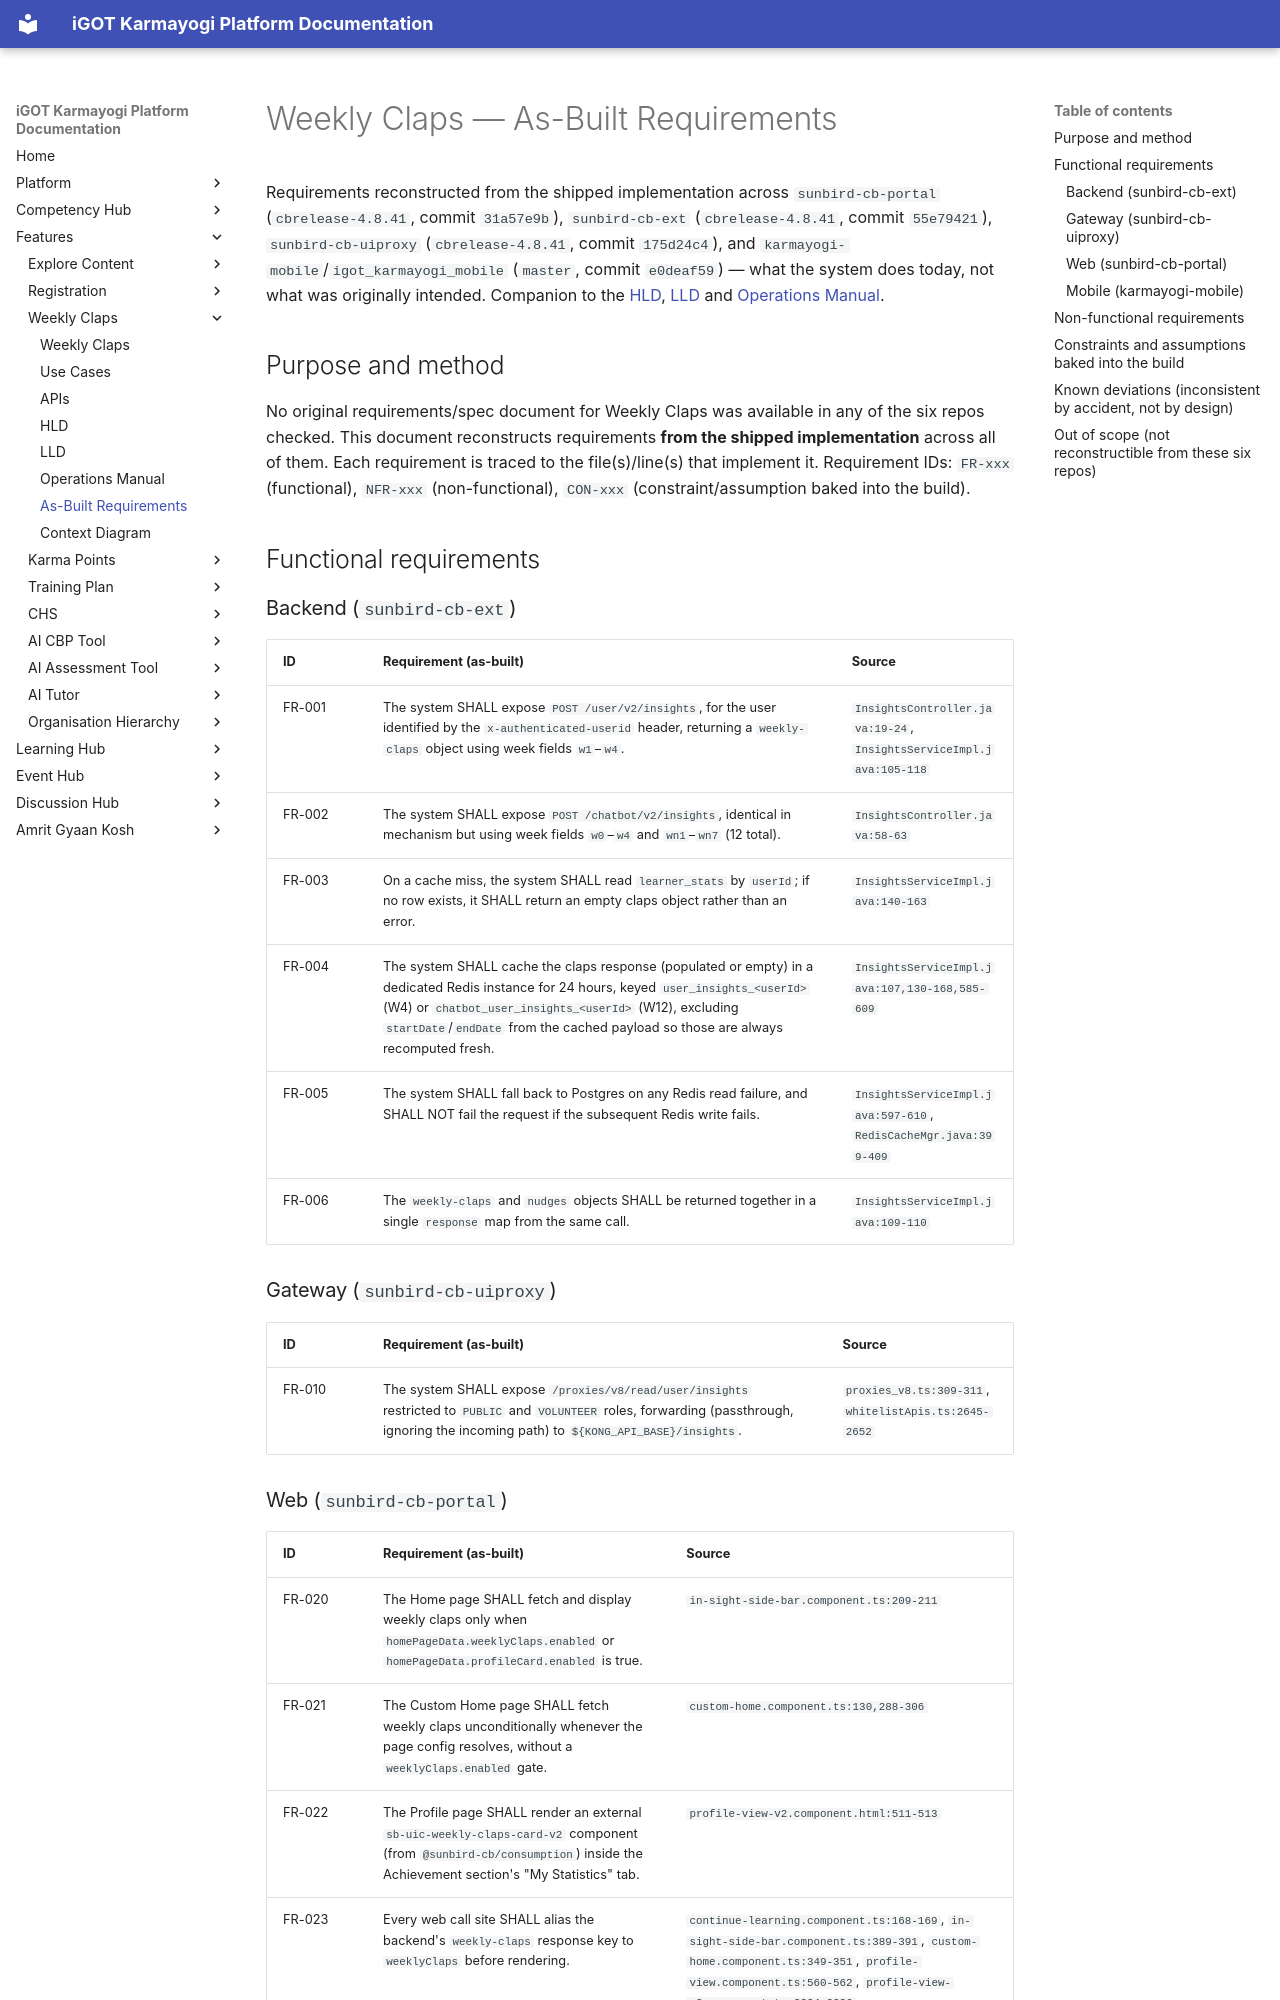

repository: KB-iGOT/igot-docs · page: learning-hub/weekly-claps/as-built-requirements/index.html · generator: mkdocs

# Weekly Claps — As-Built Requirements

Requirements reconstructed from the shipped implementation across
`sunbird-cb-portal` (`cbrelease-4.8.41`, commit `31a57e9b`),
`sunbird-cb-ext` (`cbrelease-4.8.41`, commit `55e79421`),
`sunbird-cb-uiproxy` (`cbrelease-4.8.41`, commit `175d24c4`), and
`karmayogi-mobile`/`igot_karmayogi_mobile` (`master`, commit `e0deaf59`) —
what the system does today, not what was originally intended. Companion to
the [HLD](hld.md), [LLD](lld.md) and [Operations Manual](operations-manual.md).

## Purpose and method

No original requirements/spec document for Weekly Claps was available in
any of the six repos checked. This document reconstructs requirements
**from the shipped implementation** across all of them. Each requirement is
traced to the file(s)/line(s) that implement it. Requirement IDs: `FR-xxx`
(functional), `NFR-xxx` (non-functional), `CON-xxx` (constraint/assumption
baked into the build).

## Functional requirements

### Backend (`sunbird-cb-ext`)

| ID | Requirement (as-built) | Source |
|---|---|---|
| FR-001 | The system SHALL expose `POST /user/v2/insights`, for the user identified by the `x-authenticated-userid` header, returning a `weekly-claps` object using week fields `w1`–`w4`. | `InsightsController.java:19-24`, `InsightsServiceImpl.java:105-118` |
| FR-002 | The system SHALL expose `POST /chatbot/v2/insights`, identical in mechanism but using week fields `w0`–`w4` and `wn1`–`wn7` (12 total). | `InsightsController.java:58-63` |
| FR-003 | On a cache miss, the system SHALL read `learner_stats` by `userId`; if no row exists, it SHALL return an empty claps object rather than an error. | `InsightsServiceImpl.java:140-163` |
| FR-004 | The system SHALL cache the claps response (populated or empty) in a dedicated Redis instance for 24 hours, keyed `user_insights_<userId>` (W4) or `chatbot_user_insights_<userId>` (W12), excluding `startDate`/`endDate` from the cached payload so those are always recomputed fresh. | `InsightsServiceImpl.java:107,130-168,585-609` |
| FR-005 | The system SHALL fall back to Postgres on any Redis read failure, and SHALL NOT fail the request if the subsequent Redis write fails. | `InsightsServiceImpl.java:597-610`, `RedisCacheMgr.java:399-409` |
| FR-006 | The `weekly-claps` and `nudges` objects SHALL be returned together in a single `response` map from the same call. | `InsightsServiceImpl.java:109-110` |

### Gateway (`sunbird-cb-uiproxy`)

| ID | Requirement (as-built) | Source |
|---|---|---|
| FR-010 | The system SHALL expose `/proxies/v8/read/user/insights` restricted to `PUBLIC` and `VOLUNTEER` roles, forwarding (passthrough, ignoring the incoming path) to `${KONG_API_BASE}/insights`. | `proxies_v8.ts:309-311`, `whitelistApis.ts:2645-2652` |
